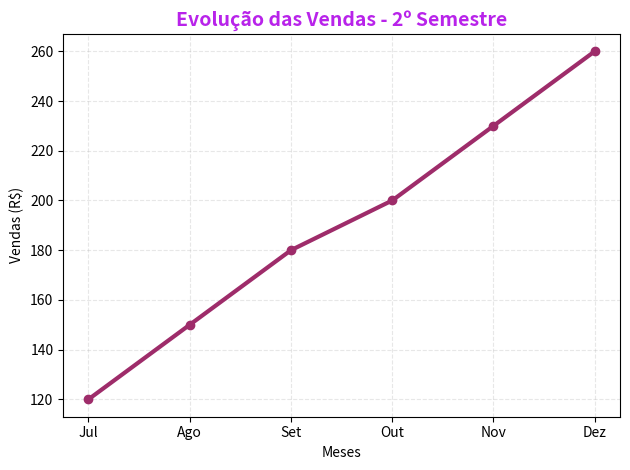

This figure's Python source:
import matplotlib.pyplot as plt

# Dados de exemplo
meses = ["Jul", "Ago", "Set", "Out", "Nov", "Dez"]
vendas = [120, 150, 180, 200, 230, 260]

# Criando o gráfico de linha
plt.plot(meses, vendas, marker='o', 
         color='#9e2c6a', linewidth=3)
plt.title('Evolução das Vendas - 2º Semestre', fontsize=14, 
          color="#B823EA", weight='bold')
plt.xlabel('Meses')
plt.ylabel('Vendas (R$)')
plt.grid(True, linestyle='--', alpha=0.3)
plt.tight_layout()
plt.show()
